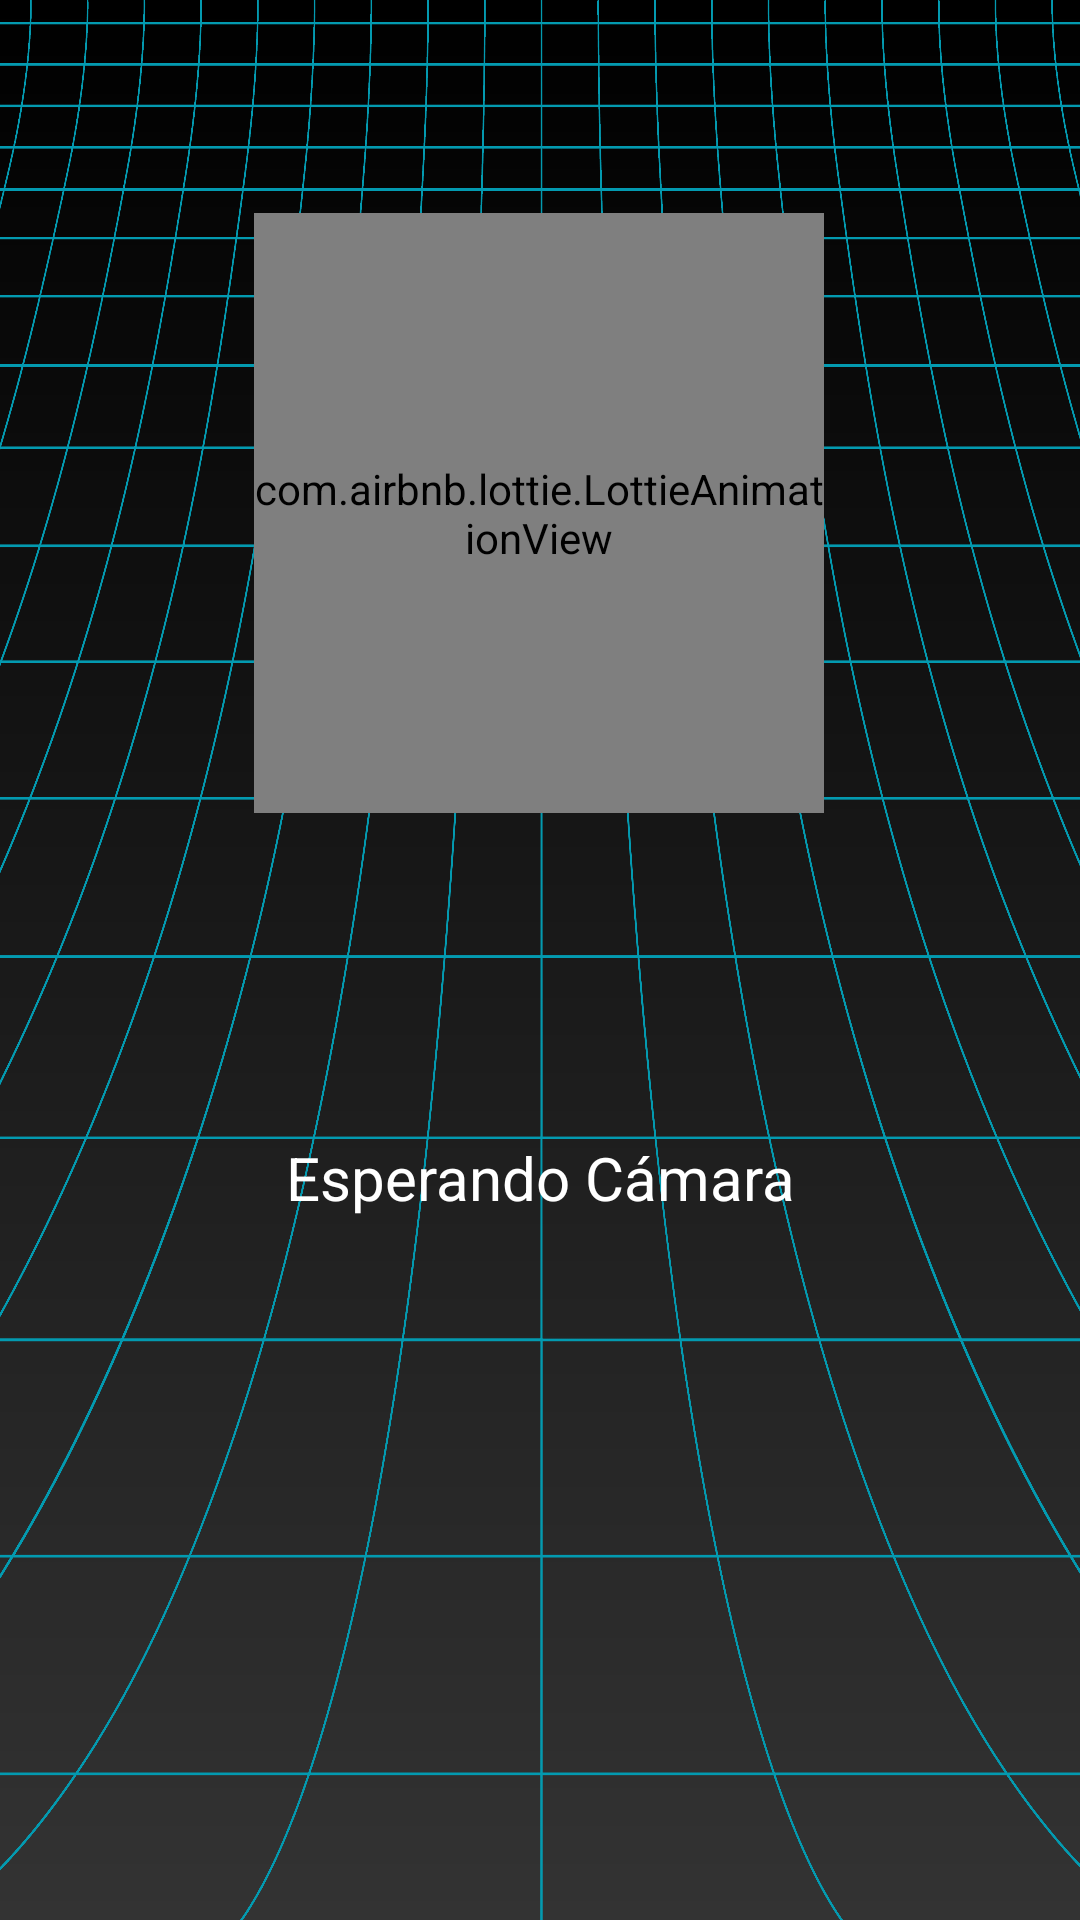

Layout XML and referenced resources for this Android screen:
<!-- AndroidManifest.xml: application theme Theme.AppCompat.Light.DarkActionBar -->
<!-- res/layout/activity_acceso.xml -->
<?xml version="1.0" encoding="utf-8"?>
<androidx.constraintlayout.widget.ConstraintLayout xmlns:android="http://schemas.android.com/apk/res/android"
    xmlns:app="http://schemas.android.com/apk/res-auto"
    xmlns:tools="http://schemas.android.com/tools"
    android:layout_width="match_parent"
    android:layout_height="match_parent"
    android:background="@drawable/background_gradient"
    tools:context=".AccesoActivity"> 

    <androidx.constraintlayout.widget.Guideline
        android:id="@+id/guideline_top_third"
        android:layout_width="wrap_content"
        android:layout_height="wrap_content"
        android:orientation="horizontal"
        app:layout_constraintGuide_percent="0.5" />

    <androidx.constraintlayout.widget.Guideline
        android:id="@+id/guideline_bottom_half"
        android:layout_width="wrap_content"
        android:layout_height="wrap_content"
        android:orientation="horizontal"
        app:layout_constraintGuide_percent="0.5" />

    <ImageView
        android:layout_width="0dp"
        android:layout_height="0dp"
        android:scaleType="fitXY"
        android:src="@drawable/fondo_rejilla"
        app:layout_constraintBottom_toBottomOf="parent"
        app:layout_constraintEnd_toEndOf="parent"
        app:layout_constraintHorizontal_bias="0.0"
        app:layout_constraintStart_toStartOf="parent"
        app:layout_constraintTop_toTopOf="parent"
        app:layout_constraintVertical_bias="0.0" />

    <com.airbnb.lottie.LottieAnimationView
        android:id="@+id/lottie_esperando_camara"
        android:layout_width="190dp"
        android:layout_height="200dp"
        app:layout_constraintBottom_toBottomOf="@+id/guideline_top_third"
        app:layout_constraintEnd_toEndOf="parent"
        app:layout_constraintHorizontal_bias="0.498"
        app:layout_constraintStart_toStartOf="parent"
        app:layout_constraintTop_toTopOf="parent"
        app:layout_constraintVertical_bias="0.592"
        app:lottie_autoPlay="true"
        app:lottie_loop="true"
        app:lottie_rawRes="@raw/scanface" />

    <TextView
        android:id="@+id/texto_esperando_camara"
        android:layout_width="wrap_content"
        android:layout_height="wrap_content"
        android:layout_marginTop="108dp"
        android:text="Esperando Cámara"
        android:textColor="@android:color/white"
        android:textSize="20sp"
        app:layout_constraintEnd_toEndOf="parent"
        app:layout_constraintStart_toStartOf="parent"
        app:layout_constraintTop_toBottomOf="@+id/lottie_esperando_camara" />


</androidx.constraintlayout.widget.ConstraintLayout>
<!-- resources referenced by this layout -->
<resources>
  <!-- drawable background_gradient (drawable) -->
  <?xml version="1.0" encoding="utf-8"?>
  <shape xmlns:android="http://schemas.android.com/apk/res/android" android:shape="rectangle">
      <gradient
          android:startColor="#333333"
          android:endColor="#000000"
          android:angle="90" />
  </shape>
  <!-- drawable fondo_rejilla: png bitmap (drawable, 647160 bytes) -->
</resources>
